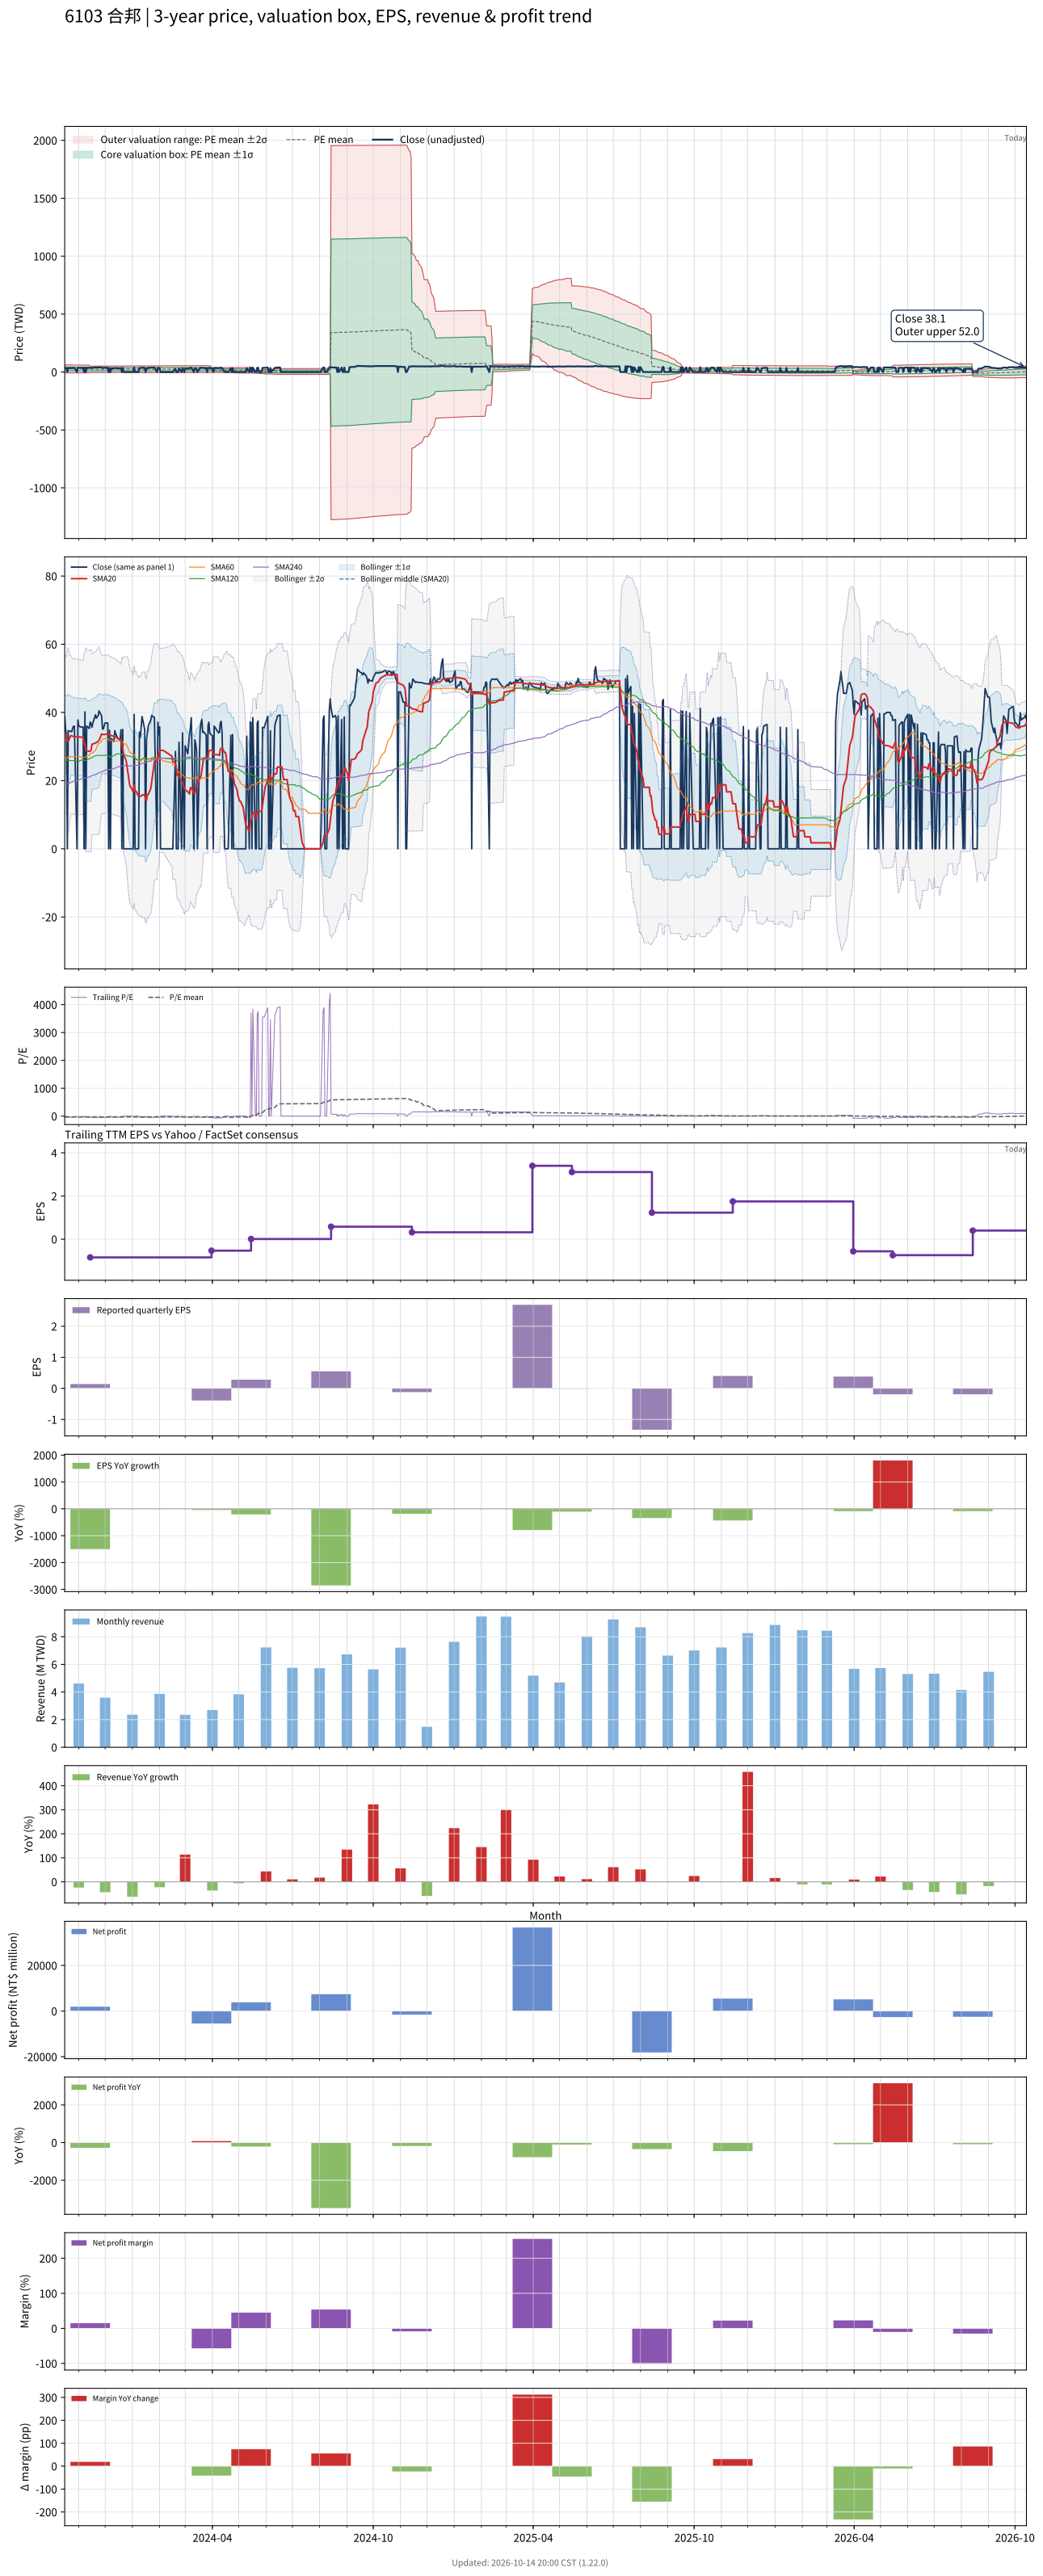

Data behind this chart, as committed beside it:
# chart-version: skill-stock-dynamic-val…
date, close, available_date, period_end, eps, ttm_eps, pe, pe_mean, pe_std, price_m2, price_m1, price_mean, price_p1, price_p2, forward_eps, forward_pe, forward_pe_mean, forward_pe_std, forward_price_m2, forward_price_m1, forward_price_mean, forward_price_p1, forward_price_p2, sma20
2023-10-16, 38.85, 2023-08-14, 2023-06-30, -0.02, -0.99, -39.24, -27.67, 17.62, 62.27, 44.83, 27.4, 9.956, -7.483, , , , , , , , , , 33.65
2023-10-17, 35, 2023-08-14, 2023-06-30, -0.02, -0.99, -35.35, -27.56, 17.52, 61.96, 44.62, 27.28, 9.939, -7.403, , , , , , , , , , 33.55
2023-10-18, 33.3, 2023-08-14, 2023-06-30, -0.02, -0.99, -33.64, -27.43, 17.41, 61.63, 44.39, 27.15, 9.913, -7.327, , , , , , , , , , 33.27
2023-10-19, 0.000000, 2023-08-14, 2023-06-30, -0.02, -0.99, -0.000000, -27.02, 17.48, 61.37, 44.06, 26.75, 9.444, -7.864, , , , , , , , , , 31.52
2023-10-20, 34.65, 2023-08-14, 2023-06-30, -0.02, -0.99, -35, -26.89, 17.36, 61, 43.81, 26.62, 9.434, -7.753, , , , , , , , , , 31.52
2023-10-23, 34.45, 2023-08-14, 2023-06-30, -0.02, -0.99, -34.8, -26.8, 17.29, 60.77, 43.65, 26.53, 9.415, -7.702, , , , , , , , , , 33.24
2023-10-24, 34.35, 2023-08-14, 2023-06-30, -0.02, -0.99, -34.7, -26.71, 17.22, 60.55, 43.5, 26.45, 9.395, -7.656, , , , , , , , , , 33.13
2023-10-25, 35.35, 2023-08-14, 2023-06-30, -0.02, -0.99, -35.71, -26.63, 17.15, 60.33, 43.34, 26.36, 9.38, -7.602, , , , , , , , , , 33.02
2023-10-26, 35.95, 2023-08-14, 2023-06-30, -0.02, -0.99, -36.31, -26.56, 17.1, 60.14, 43.22, 26.29, 9.368, -7.557, , , , , , , , , , 32.93
2023-10-27, 35.95, 2023-08-14, 2023-06-30, -0.02, -0.99, -36.31, -26.46, 17, 59.85, 43.02, 26.19, 9.362, -7.469, , , , , , , , , , 32.88
2023-10-30, 0.000000, 2023-08-14, 2023-06-30, -0.02, -0.99, -0.000000, -26.05, 17.04, 59.53, 42.66, 25.79, 8.916, -7.956, , , , , , , , , , 32.88
2023-10-31, 37.8, 2023-08-14, 2023-06-30, -0.02, -0.99, -38.18, -25.94, 16.93, 59.2, 42.44, 25.68, 8.925, -7.833, , , , , , , , , , 32.9
2023-11-01, 35.95, 2023-08-14, 2023-06-30, -0.02, -0.99, -36.31, -25.87, 16.86, 58.99, 42.3, 25.61, 8.918, -7.772, , , , , , , , , , 32.78
2023-11-02, 35.9, 2023-08-14, 2023-06-30, -0.02, -0.99, -36.26, -26.17, 16.71, 59, 42.45, 25.91, 9.359, -7.189, , , , , , , , , , 32.78
2023-11-03, 35.75, 2023-08-14, 2023-06-30, -0.02, -0.99, -36.11, -26.14, 16.69, 58.93, 42.4, 25.88, 9.35, -7.176, , , , , , , , , , 32.77
2023-11-06, 35.7, 2023-08-14, 2023-06-30, -0.02, -0.99, -36.06, -26.44, 16.54, 58.93, 42.55, 26.17, 9.796, -6.58, , , , , , , , , , 32.63
2023-11-07, 0.000000, 2023-08-14, 2023-06-30, -0.02, -0.99, -0.000000, -26.2, 16.72, 59.04, 42.49, 25.94, 9.391, -7.158, , , , , , , , , , 30.71
2023-11-08, 40.15, 2023-08-14, 2023-06-30, -0.02, -0.99, -40.56, -26.3, 16.77, 59.24, 42.64, 26.04, 9.442, -7.157, , , , , , , , , , 30.91
2023-11-09, 0.000000, 2023-08-14, 2023-06-30, -0.02, -0.99, -0.000000, -26.05, 16.93, 59.31, 42.55, 25.79, 9.024, -7.739, , , , , , , , , , 28.96
2023-11-10, 36, 2023-08-14, 2023-06-30, -0.02, -0.99, -36.36, -26.35, 16.79, 59.32, 42.7, 26.09, 9.468, -7.151, , , , , , , , , , 28.75
2023-11-13, 35.3, 2023-08-14, 2023-06-30, -0.02, -0.99, -35.66, -26.65, 16.63, 59.31, 42.85, 26.38, 9.916, -6.549, , , , , , , , , , 28.58
2023-11-14, 37.2, 2023-11-14, 2023-09-30, 0.14, -0.84, -44.29, -27.02, 16.53, 50.46, 36.58, 22.69, 8.812, -5.07, , , , , , , , , , 28.69
2023-11-15, 36.75, 2023-11-14, 2023-09-30, 0.14, -0.84, -43.75, -27.04, 16.55, 50.51, 36.61, 22.71, 8.813, -5.085, , , , , , , , , , 28.86
2023-11-16, 35.65, 2023-11-14, 2023-09-30, 0.14, -0.84, -42.44, -27.08, 16.58, 50.6, 36.67, 22.75, 8.821, -5.105, , , , , , , , , , 30.64
2023-11-17, 36.9, 2023-11-14, 2023-09-30, 0.14, -0.84, -43.93, -27.45, 16.46, 50.71, 36.88, 23.05, 9.228, -4.599, , , , , , , , , , 30.75
2023-11-20, 39.3, 2023-11-14, 2023-09-30, 0.14, -0.84, -46.79, -27.84, 16.36, 50.86, 37.12, 23.38, 9.641, -4.101, , , , , , , , , , 31
2023-11-21, 38.3, 2023-11-14, 2023-09-30, 0.14, -0.84, -45.6, -27.95, 16.43, 51.08, 37.28, 23.47, 9.67, -4.134, , , , , , , , , , 31.2
2023-11-22, 38.7, 2023-11-14, 2023-09-30, 0.14, -0.84, -46.07, -28.04, 16.51, 51.29, 37.42, 23.56, 9.69, -4.175, , , , , , , , , , 31.36
2023-11-23, 38.95, 2023-11-14, 2023-09-30, 0.14, -0.84, -46.37, -28.12, 16.57, 51.46, 37.54, 23.62, 9.702, -4.218, , , , , , , , , , 31.51
2023-11-24, 40.45, 2023-11-14, 2023-09-30, 0.14, -0.84, -48.15, -28.2, 16.64, 51.64, 37.66, 23.69, 9.706, -4.274, , , , , , , , , , 31.74
2023-11-27, 39, 2023-11-14, 2023-09-30, 0.14, -0.84, -46.43, -28.27, 16.7, 51.81, 37.78, 23.75, 9.715, -4.315, , , , , , , , , , 33.69
2023-11-28, 35.1, 2023-11-14, 2023-09-30, 0.14, -0.84, -41.79, -28.29, 16.72, 51.85, 37.81, 23.76, 9.72, -4.323, , , , , , , , , , 33.55
2023-11-29, 35.2, 2023-11-14, 2023-09-30, 0.14, -0.84, -41.9, -28.34, 16.75, 51.95, 37.88, 23.81, 9.735, -4.335, , , , , , , , , , 33.52
2023-11-30, 36.2, 2023-11-14, 2023-09-30, 0.14, -0.84, -43.1, -28.41, 16.79, 52.08, 37.97, 23.87, 9.758, -4.35, , , , , , , , , , 33.53
2023-12-01, 36.95, 2023-11-14, 2023-09-30, 0.14, -0.84, -43.99, -28.49, 16.85, 52.24, 38.09, 23.94, 9.784, -4.368, , , , , , , , , , 33.59
2023-12-04, 36.9, 2023-11-14, 2023-09-30, 0.14, -0.84, -43.93, -28.55, 16.89, 52.36, 38.17, 23.98, 9.797, -4.389, , , , , , , , , , 33.65
2023-12-05, 0.000000, 2023-11-14, 2023-09-30, 0.14, -0.84, -0.000000, -28.22, 17.06, 52.36, 38.03, 23.71, 9.378, -4.949, , , , , , , , , , 33.65
2023-12-06, 34.75, 2023-11-14, 2023-09-30, 0.14, -0.84, -41.37, -28.26, 17.08, 52.44, 38.09, 23.74, 9.392, -4.958, , , , , , , , , , 33.38
2023-12-07, 0.000000, 2023-11-14, 2023-09-30, 0.14, -0.84, -0.000000, -27.95, 17.25, 52.46, 37.97, 23.47, 8.983, -5.508, , , , , , , , , , 33.38
2023-12-08, 32.35, 2023-11-14, 2023-09-30, 0.14, -0.84, -38.51, -28.27, 17.08, 52.45, 38.09, 23.74, 9.393, -4.958, , , , , , , , , , 33.2
2023-12-11, 31.5, 2023-11-14, 2023-09-30, 0.14, -0.84, -37.5, -28.58, 16.91, 52.41, 38.21, 24.01, 9.806, -4.394, , , , , , , , , , 33.01
2023-12-12, 34.65, 2023-11-14, 2023-09-30, 0.14, -0.84, -41.25, -28.92, 16.74, 52.41, 38.35, 24.3, 10.24, -3.824, , , , , , , , , , 32.88
2023-12-13, 33.75, 2023-11-14, 2023-09-30, 0.14, -0.84, -40.18, -28.93, 16.74, 52.43, 38.37, 24.3, 10.24, -3.827, , , , , , , , , , 32.73
2023-12-14, 33.15, 2023-11-14, 2023-09-30, 0.14, -0.84, -39.46, -29.26, 16.56, 52.4, 38.49, 24.58, 10.67, -3.237, , , , , , , , , , 32.6
2023-12-15, 32.65, 2023-11-14, 2023-09-30, 0.14, -0.84, -38.87, -29.3, 16.57, 52.46, 38.54, 24.61, 10.69, -3.233, , , , , , , , , , 32.39
2023-12-18, 31.75, 2023-11-14, 2023-09-30, 0.14, -0.84, -37.8, -29.35, 16.59, 52.52, 38.59, 24.65, 10.71, -3.221, , , , , , , , , , 32.02
2023-12-19, 34.9, 2023-11-14, 2023-09-30, 0.14, -0.84, -41.55, -29.4, 16.62, 52.61, 38.65, 24.69, 10.73, -3.226, , , , , , , , , , 31.84
2023-12-20, 0.000000, 2023-11-14, 2023-09-30, 0.14, -0.84, -0.000000, -29.09, 16.82, 52.69, 38.56, 24.43, 10.31, -3.821, , , , , , , , , , 29.91
2023-12-21, 35, 2023-11-14, 2023-09-30, 0.14, -0.84, -41.67, -29.43, 16.64, 52.68, 38.7, 24.73, 10.75, -3.233, , , , , , , , , , 29.71
2023-12-22, 0.000000, 2023-11-14, 2023-09-30, 0.14, -0.84, -0.000000, -29.13, 16.84, 52.77, 38.62, 24.47, 10.32, -3.828, , , , , , , , , , 27.69
2023-12-25, 0.000000, 2023-11-14, 2023-09-30, 0.14, -0.84, -0.000000, -29.13, 16.84, 52.77, 38.62, 24.47, 10.32, -3.828, , , , , , , , , , 25.74
2023-12-26, 0.000000, 2023-11-14, 2023-09-30, 0.14, -0.84, -0.000000, -28.81, 17.03, 52.82, 38.51, 24.2, 9.897, -4.41, , , , , , , , , , 23.98
2023-12-27, 0.000000, 2023-11-14, 2023-09-30, 0.14, -0.84, -0.000000, -28.81, 17.03, 52.82, 38.51, 24.2, 9.897, -4.41, , , , , , , , , , 22.23
2023-12-28, 0.000000, 2023-11-14, 2023-09-30, 0.14, -0.84, -0.000000, -28.81, 17.03, 52.82, 38.51, 24.2, 9.897, -4.41, , , , , , , , , , 20.41
2023-12-29, 0.000000, 2023-11-14, 2023-09-30, 0.14, -0.84, -0.000000, -28.81, 17.03, 52.82, 38.51, 24.2, 9.897, -4.41, , , , , , , , , , 18.57
2024-01-02, 0.000000, 2023-11-14, 2023-09-30, 0.14, -0.84, -0.000000, -28.49, 17.21, 52.84, 38.38, 23.93, 9.477, -4.977, , , , , , , , , , 16.72
2024-01-03, 39.4, 2023-11-14, 2023-09-30, 0.14, -0.84, -46.9, -28.55, 17.26, 52.99, 38.49, 23.99, 9.485, -5.015, , , , , , , , , , 18.69
2024-01-04, 0.000000, 2023-11-14, 2023-09-30, 0.14, -0.84, -0.000000, -28.22, 17.42, 52.97, 38.34, 23.7, 9.068, -5.567, , , , , , , , , , 16.95
2024-01-05, 0.000000, 2023-11-14, 2023-09-30, 0.14, -0.84, -0.000000, -27.88, 17.57, 52.93, 38.18, 23.42, 8.656, -6.104, , , , , , , , , , 16.95
... 669 more rows
